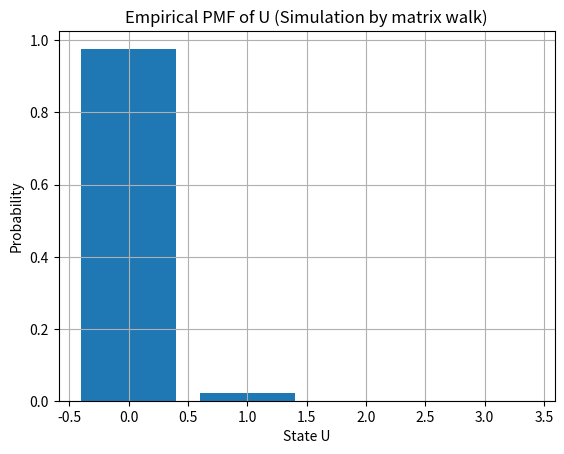
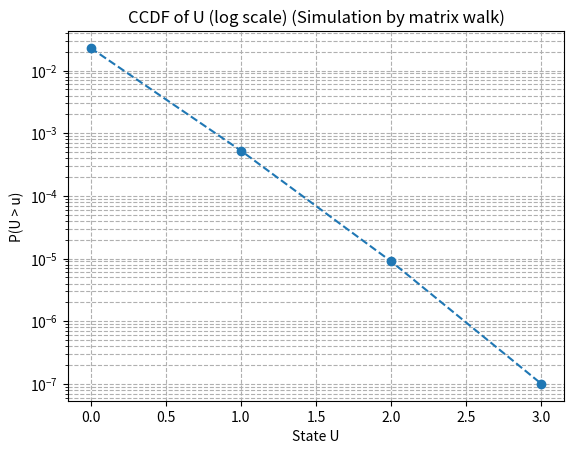

Reproduce these figures in Python, in order.
import numpy as np
import matplotlib.pyplot as plt

def matrixWalk(P):
    state = P[0]
    states = [0]
    states_dict = {}
    num_states = np.shape(state)[0]
    for c in range(n):
        next_state = np.random.choice(num_states, p=state)
        state = P[next_state]
        states.append(next_state)

    for s in states:
        states_dict.setdefault(s, 0)
        states_dict[s] = states_dict[s] + 1

    return states_dict


def plot():
    # Histogram (PDF)
    states = np.array(sorted(dist.keys()))
    print("STATES: ", states)
    probs = np.array([dist[s] / n for s in states])

    plt.figure()
    plt.bar(states, probs)
    plt.title("Empirical PMF of U (Simulation by matrix walk)")
    plt.xlabel("State U")
    plt.ylabel("Probability")
    plt.grid(True)

    # CCDF
    ccdf = 1 - np.cumsum(probs)
    ccdf[ccdf <= 0] = 1e-7  # avoid log(0)

    plt.figure()
    plt.plot(states, ccdf, marker='o', linestyle='--')
    plt.yscale('log')
    plt.title("CCDF of U (log scale) (Simulation by matrix walk)")
    plt.xlabel("State U")
    plt.ylabel("P(U > u)")
    plt.grid(True, which='both', linestyle='--')

    plt.show()



U_max = 30
n = 10 ** 6
U_0 = 0
U_next = 0

np.random.seed(1337)

# Inter-arrival Time values and probs
A_values = [2, 3, 4]
A_probs = [0.2, 0.6, 0.2]

# Batch sizes values and probs
B_values = [1, 2, 3]
B_probs = [0.6, 0.3, 0.1]

P = np.zeros(shape=(U_max, U_max))



# All states
for i in range(U_max):
    # All combinations of a and b
    for a_index, a in enumerate(A_values):
        for b_index, b in enumerate(B_values):
            next_state = max(min(i + b, U_max) - a, 0)  # Add to currentt state i to calculate next state
            prob = A_probs[a_index] * B_probs[b_index]  # Probability of next state
            P[i][next_state] += prob

print(P)
dist = matrixWalk(P)
print(dist)
plot()



